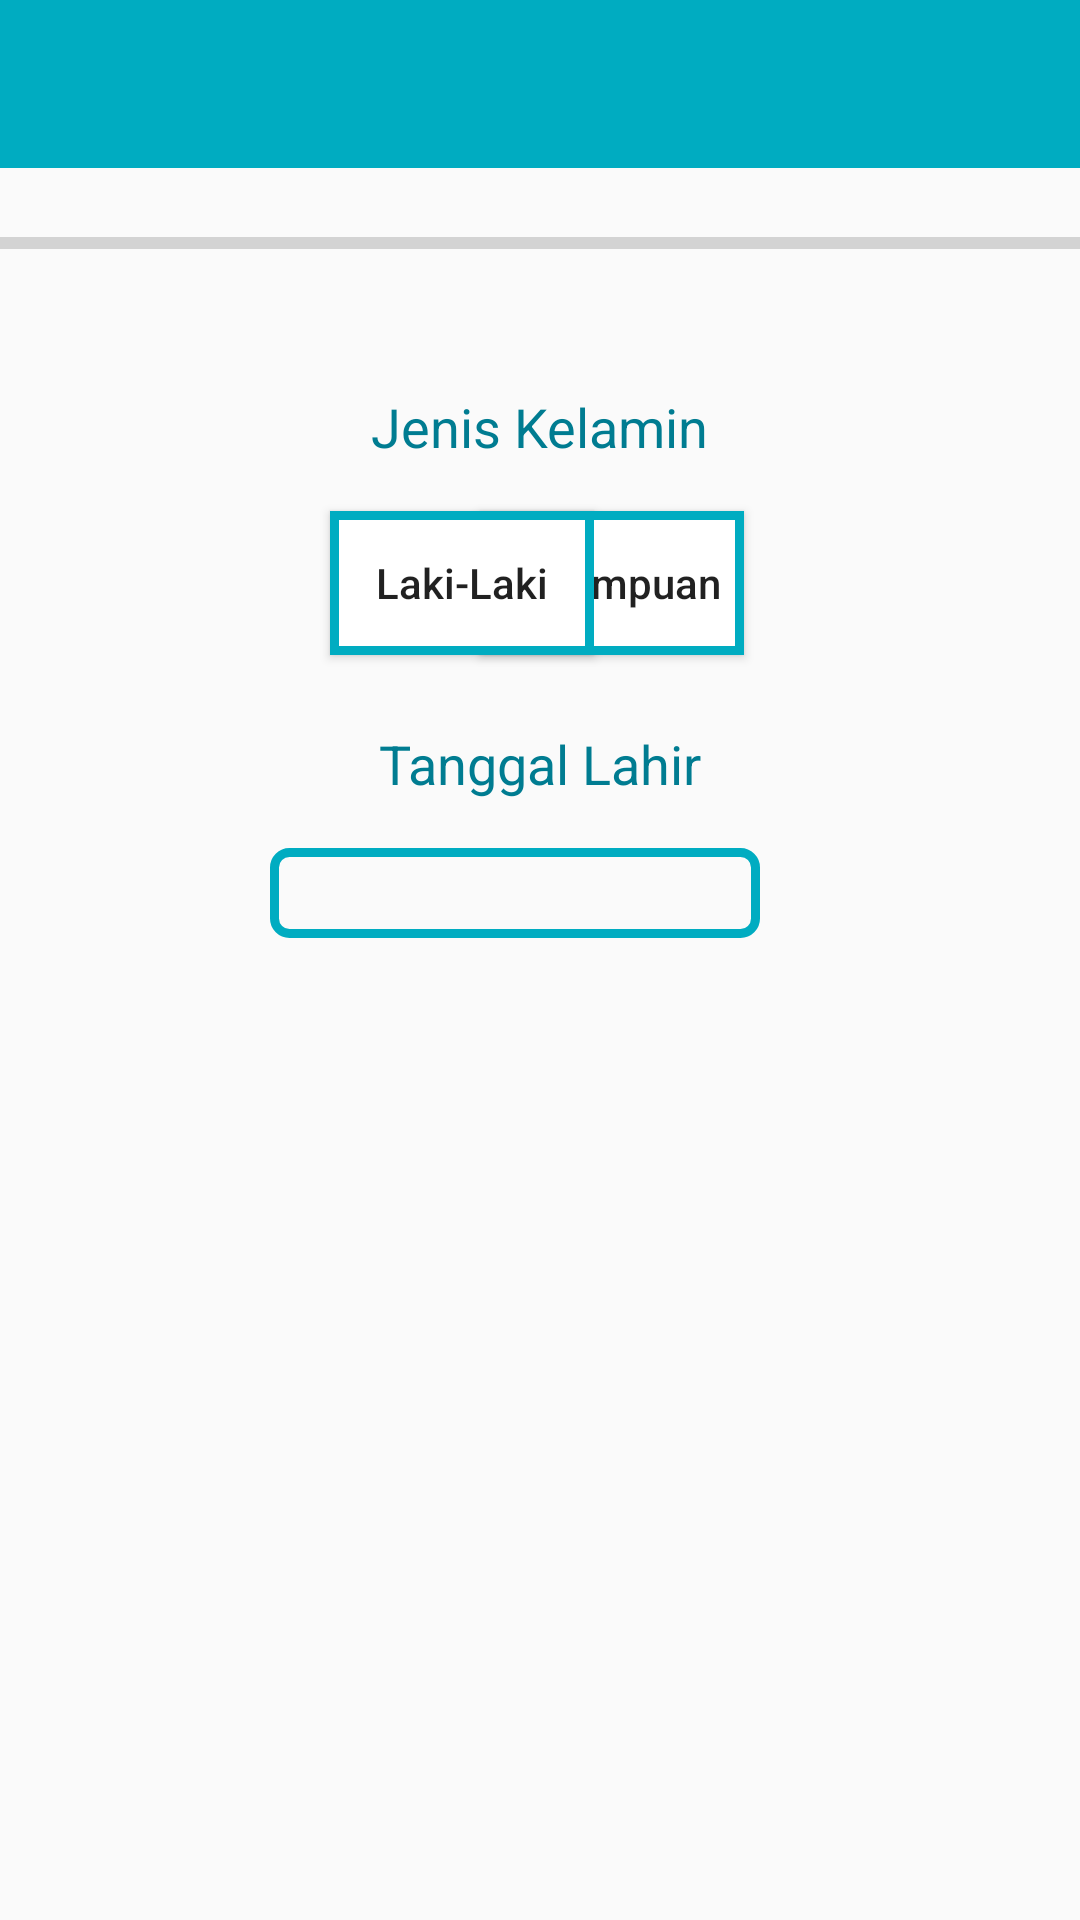

Android layout source for this screen:
<!-- AndroidManifest.xml: application theme AppTheme -->
<!-- res/layout/register_page4.xml -->
<?xml version="1.0" encoding="utf-8"?>
<android.support.constraint.ConstraintLayout xmlns:android="http://schemas.android.com/apk/res/android"
    xmlns:app="http://schemas.android.com/apk/res-auto"
    xmlns:tools="http://schemas.android.com/tools"
    android:layout_width="match_parent"
    android:layout_height="match_parent"
    tools:context=".register_third">

    <android.support.v7.widget.Toolbar
        android:id="@+id/toolbar4"
        android:layout_width="match_parent"
        android:layout_height="wrap_content"
        android:background="@color/colorPrimary"
        android:minHeight="?attr/actionBarSize"
        android:theme="?attr/actionBarTheme"
        app:layout_constraintBottom_toTopOf="@+id/progressBar4"
        app:layout_constraintTop_toTopOf="parent"
        app:layout_constraintVertical_bias="0.0"
        tools:layout_editor_absoluteX="0dp" />

    <ProgressBar
        android:id="@+id/progressBar4"
        style="?android:attr/progressBarStyleHorizontal"
        android:layout_width="406dp"
        android:layout_height="50dp"
        android:layout_marginTop="56dp"
        app:layout_constraintEnd_toEndOf="parent"
        app:layout_constraintHorizontal_bias="0.4"
        app:layout_constraintStart_toStartOf="parent"
        app:layout_constraintTop_toTopOf="parent" />

    <TextView
        android:id="@+id/question4"
        android:layout_width="wrap_content"
        android:layout_height="wrap_content"
        android:layout_marginTop="24dp"
        android:text="Jenis Kelamin"
        android:textColor="@color/colorPrimaryDark"
        android:textSize="18sp"
        app:layout_constraintEnd_toEndOf="parent"
        app:layout_constraintHorizontal_bias="0.5"
        app:layout_constraintStart_toStartOf="parent"
        app:layout_constraintTop_toBottomOf="@+id/progressBar4" />

    <TextView
        android:id="@+id/question5"
        android:layout_width="wrap_content"
        android:layout_height="wrap_content"
        android:layout_marginTop="24dp"
        android:text="Tanggal Lahir"
        android:textColor="@color/colorPrimaryDark"
        android:textSize="18sp"
        app:layout_constraintEnd_toEndOf="parent"
        app:layout_constraintHorizontal_bias="0.5"
        app:layout_constraintStart_toStartOf="parent"
        app:layout_constraintTop_toBottomOf="@+id/perempuan" />

    <ImageButton
        android:id="@+id/buttonDate"
        android:layout_width="wrap_content"
        android:layout_height="wrap_content"
        android:layout_marginTop="18dp"
        android:layout_marginEnd="97dp"
        android:background="@null"
        app:layout_constraintEnd_toEndOf="parent"
        app:layout_constraintStart_toEndOf="@+id/dateText"
        app:layout_constraintTop_toBottomOf="@+id/question5"
        app:srcCompat="@drawable/ic_insert_invitation_black_24dp" />



    <TextView
        android:id="@+id/dateText"
        android:layout_width="wrap_content"
        android:layout_height="30dp"
        android:layout_marginStart="90dp"
        android:layout_marginTop="16dp"
        android:background="@drawable/background_logintext"
        android:ems="10"
        android:inputType="date"
        android:textColor="@color/colorPrimaryDark"
        android:textSize="14sp"
        app:layout_constraintStart_toStartOf="parent"
        app:layout_constraintTop_toBottomOf="@+id/question5" />

    <Button
        android:id="@+id/perempuan"
        android:layout_width="wrap_content"
        android:layout_height="wrap_content"
        android:layout_marginTop="16dp"
        android:layout_marginEnd="112dp"
        android:background="@drawable/rectangle_option"
        android:text="Perempuan"
        android:textAllCaps="false"
        app:layout_constraintEnd_toEndOf="parent"
        app:layout_constraintTop_toBottomOf="@+id/question4" />

    <Button
        android:id="@+id/male"
        android:layout_width="wrap_content"
        android:layout_height="wrap_content"
        android:layout_marginStart="110dp"
        android:layout_marginTop="16dp"
        android:layout_marginEnd="8dp"
        android:background="@drawable/rectangle_option"
        android:text="Laki-Laki"
        android:textAllCaps="false"
        app:layout_constraintEnd_toStartOf="@+id/perempuan"
        app:layout_constraintHorizontal_bias="0.0"
        app:layout_constraintStart_toStartOf="parent"
        app:layout_constraintTop_toBottomOf="@+id/question4" />

</android.support.constraint.ConstraintLayout>
<!-- resources referenced by this layout -->
<resources>
  <color name="colorPrimary">#00acc1</color>
  <color name="colorPrimaryDark">#007c91</color>
  <!-- drawable background_logintext (drawable) -->
  <?xml version="1.0" encoding="utf-8"?>
  <shape xmlns:android="http://schemas.android.com/apk/res/android"
      android:thickness="5dp"
      android:shape="rectangle">
      <stroke android:width="3dp"
          android:color="@color/colorPrimary"/>
      <corners android:radius="5dp" />
  </shape>
  <!-- drawable rectangle_option (drawable) -->
  <?xml version="1.0" encoding="utf-8"?>
  <shape xmlns:android="http://schemas.android.com/apk/res/android"
      android:shape="rectangle">
      <solid android:color="@color/white" />
      <stroke android:width="3dp"
          android:color="@color/colorPrimary"/>
  </shape>
  <style name="AppTheme" parent="Theme.AppCompat.Light.NoActionBar">
          
          <item name="colorPrimary">@color/colorPrimary</item>
          <item name="colorPrimaryDark">@color/colorPrimaryDark</item>
          <item name="colorAccent">@color/colorPrimaryLight</item>
      </style>
  <color name="white">#ffffff</color>
  <color name="colorPrimaryLight">#5ddef4</color>
</resources>
